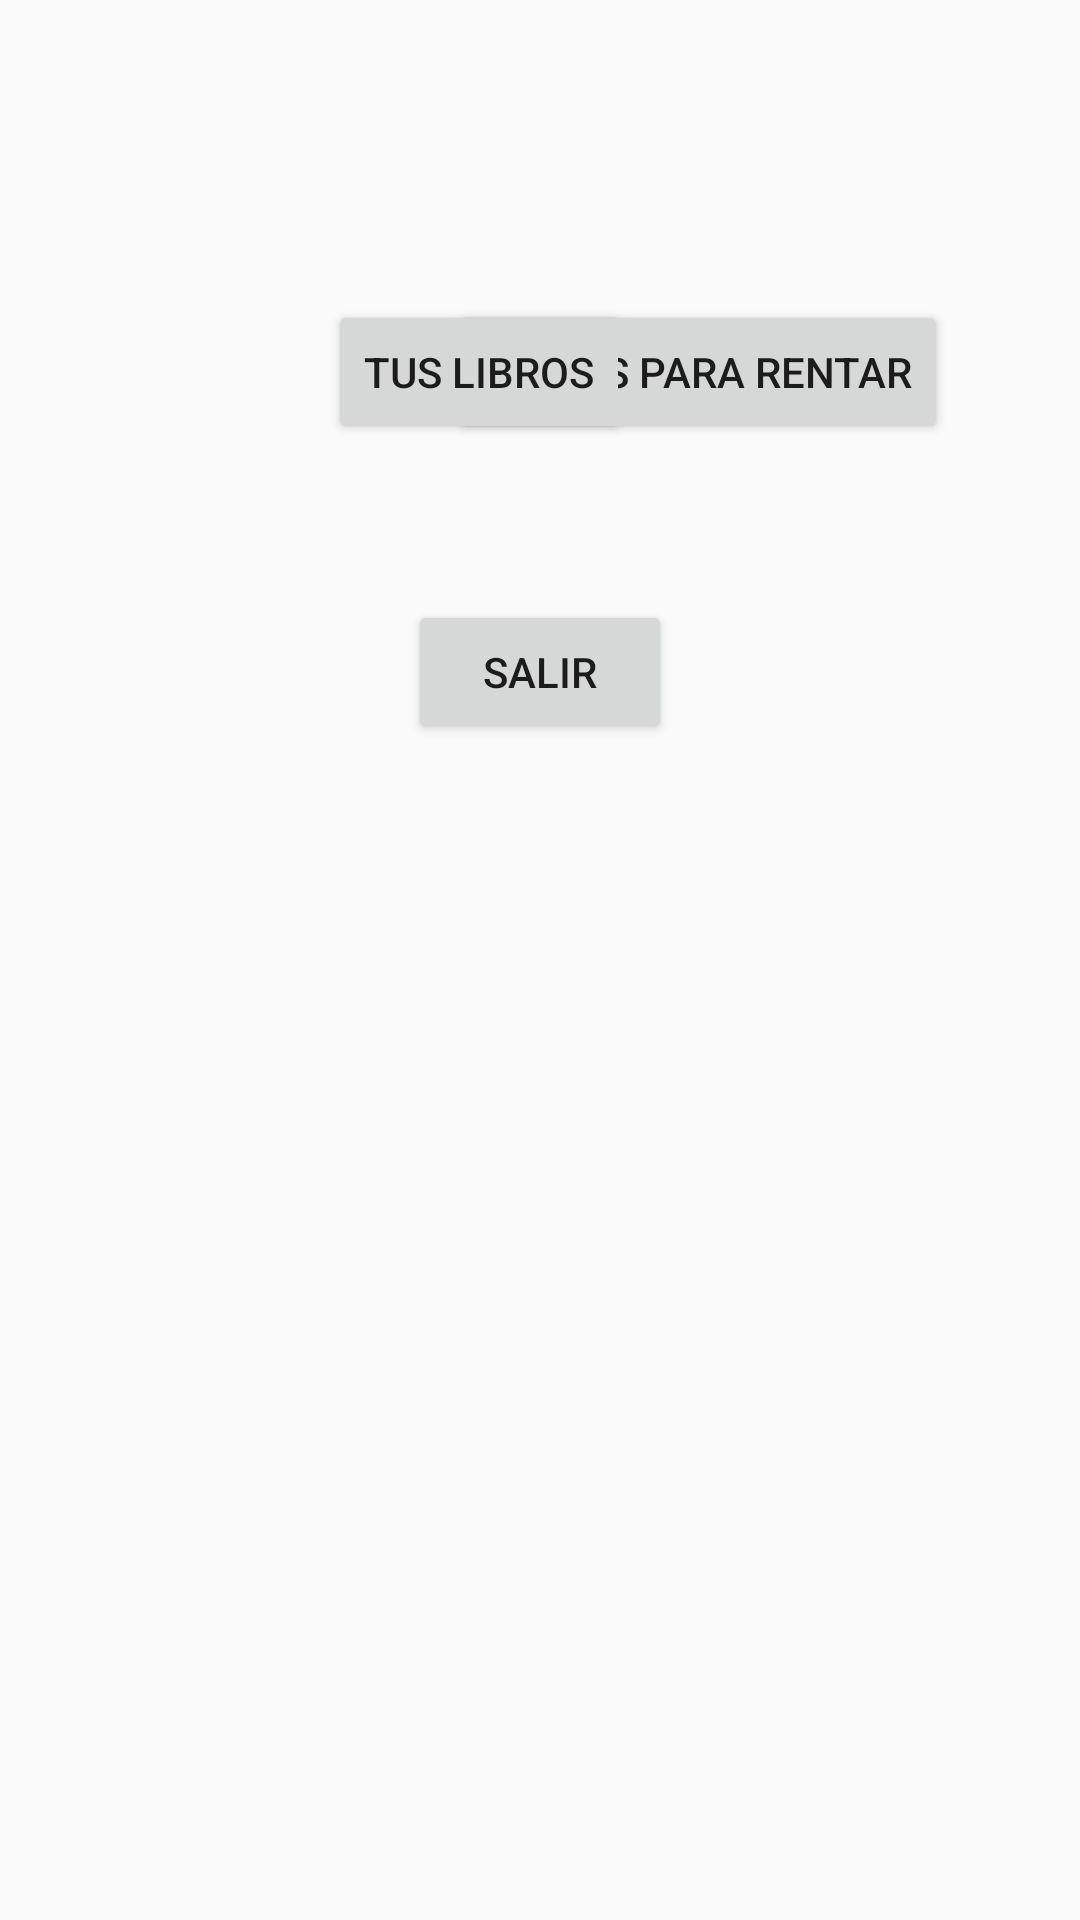

The Android layout XML behind this screen, and the referenced resources:
<!-- AndroidManifest.xml: application theme Theme.AppCompat.Light.NoActionBar -->
<!-- res/layout/activity_main_landscape.xml -->
<?xml version="1.0" encoding="utf-8"?>
<androidx.constraintlayout.widget.ConstraintLayout
    xmlns:android="http://schemas.android.com/apk/res/android"
    xmlns:tools="http://schemas.android.com/tools"
    android:layout_width="match_parent"
    android:layout_height="match_parent"
    xmlns:app="http://schemas.android.com/apk/res-auto">


    <Button
        android:id="@+id/entrarRentar"
        android:layout_width="wrap_content"
        android:layout_height="wrap_content"
        android:layout_marginStart="150dp"
        android:layout_marginTop="100dp"
        android:text="@string/boton_menu_principal_1"
        app:layout_constraintStart_toStartOf="parent"
        app:layout_constraintTop_toTopOf="parent" />

    <Button
        android:id="@+id/entrarTusLibros"
        android:layout_width="wrap_content"
        android:layout_height="wrap_content"
        android:layout_marginTop="100dp"
        android:layout_marginEnd="150dp"
        android:text="@string/boton_menu_principal_2"
        app:layout_constraintEnd_toEndOf="parent"
        app:layout_constraintTop_toTopOf="parent" />

    <Button
        android:id="@+id/salir"
        android:layout_width="wrap_content"
        android:layout_height="wrap_content"
        android:layout_marginTop="200dp"
        android:text="@string/boton_menu_principal_3"
        app:layout_constraintEnd_toEndOf="parent"
        app:layout_constraintStart_toStartOf="parent"
        app:layout_constraintTop_toTopOf="parent" />

</androidx.constraintlayout.widget.ConstraintLayout>
<!-- resources referenced by this layout -->
<resources>
  <string name="boton_menu_principal_1">Libros para rentar</string>
  <string name="boton_menu_principal_2">Tus libros</string>
  <string name="boton_menu_principal_3">Salir</string>
</resources>
